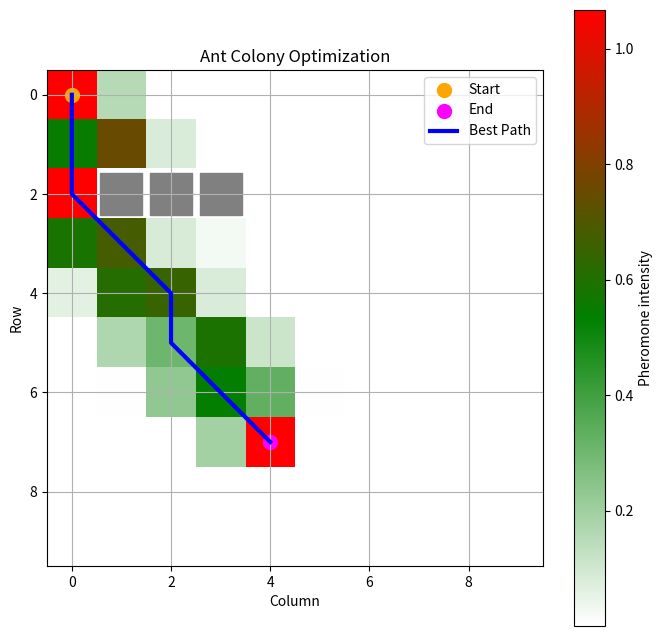

Reproduce this figure in Python.
import numpy as np
import matplotlib.pyplot as plt
from matplotlib.colors import LinearSegmentedColormap

class AntColonyOptimization:
    def __init__(self, start, end, obstacles, grid_size=(10, 10), num_ants=10, evaporation_rate=0.1, alpha=0.1, beta=2):
        self.start = start
        self.end = end
        self.obstacles = obstacles
        self.grid_size = grid_size
        self.num_ants = num_ants
        self.evaporation_rate = evaporation_rate
        self.alpha = alpha
        self.beta = beta
        # Inicializar feromonas con un valor pequeño, no 1, para evitar sesgo inicial
        self.pheromones = np.ones(grid_size) * 0.1
        self.best_path = None
        self.best_path_length = float('inf')

    def _get_neighbors(self, position):
        pos_x, pos_y = position
        neighbors = []
        for i in range(-1, 2):
            for j in range(-1, 2):
                new_x, new_y = pos_x + i, pos_y + j
                if (0 <= new_x < self.grid_size[0] and 0 <= new_y < self.grid_size[1] and
                        (new_x, new_y) != position and (new_x, new_y) not in self.obstacles):
                    neighbors.append((new_x, new_y))
        return neighbors

    def _select_next_position(self, position, visited):
        neighbors = self._get_neighbors(position)
        probabilities = []
        total = 0
        for neighbor in neighbors:
            if neighbor not in visited:
                pheromone = self.pheromones[neighbor[1], neighbor[0]]
                heuristic = 1 / (np.linalg.norm(np.array(neighbor) - np.array(self.end)) + 0.1)
                probabilities.append((neighbor, pheromone ** self.alpha * heuristic ** self.beta))
                total += pheromone ** self.alpha * heuristic ** self.beta
        if not probabilities:
            return None
        probabilities = [(pos, prob / total) for pos, prob in probabilities]
        selected = np.random.choice(len(probabilities), p=[prob for pos, prob in probabilities])
        return probabilities[selected][0]

    def _evaporate_pheromones(self):
        self.pheromones *= (1 - self.evaporation_rate)

    def _deposit_pheromones(self, path, path_length):
        # Depósito inversamente proporcional a la longitud del camino
        # Cuanto más corto sea el camino, más feromona se deposita
        if path_length > 0:
            pheromone_deposit = 1.0 / path_length  # Puedes ajustar este factor
            for position in path:
                self.pheromones[position[1], position[0]] += pheromone_deposit

    def find_best_path(self, num_iterations):
        for iteration in range(num_iterations):
            all_paths = []
            for ant in range(self.num_ants):
                current_position = self.start
                path = [current_position]
                while current_position != self.end:
                    next_position = self._select_next_position(current_position, path)
                    if next_position is None:
                        break  # Hormiga atascada
                    path.append(next_position)
                    current_position = next_position
                # Solo agregar el camino si llegó al destino
                if current_position == self.end:
                    all_paths.append(path)

            # Actualizar mejor camino global
            if all_paths:
                # Encontrar el camino más corto entre los válidos
                best_path_this_iter = min(all_paths, key=len)
                best_path_length_this_iter = len(best_path_this_iter)

                # Actualizar el mejor camino global si este es mejor
                if best_path_length_this_iter < self.best_path_length:
                    self.best_path = best_path_this_iter
                    self.best_path_length = best_path_length_this_iter

                # Evaporar y depositar feromonas basadas en el mejor camino de esta iteración
                self._evaporate_pheromones()
                self._deposit_pheromones(best_path_this_iter, best_path_length_this_iter)
            else:
                # Si ninguna hormiga llegó al destino, solo evaporar
                self._evaporate_pheromones()

            print(f"Iteration {iteration + 1}: Best path length so far: {self.best_path_length}")

    def plot(self):
        cmap = LinearSegmentedColormap.from_list('pheromone', ['white', 'green', 'red'])
        plt.figure(figsize=(8, 8))
        plt.imshow(self.pheromones, cmap=cmap, vmin=np.min(self.pheromones), vmax=np.max(self.pheromones))
        plt.colorbar(label='Pheromone intensity')
        plt.scatter(self.start[0], self.start[1], color='orange', label='Start', s=100)
        plt.scatter(self.end[0], self.end[1], color='magenta', label='End', s=100)
        for obstacle in self.obstacles:
            plt.scatter(obstacle[0], obstacle[1], color='gray', s=900, marker='s')
        if self.best_path:
            path_x, path_y = zip(*self.best_path)
            plt.plot(path_x, path_y, color='blue', label='Best Path', linewidth=3)
        plt.xlabel('Column')
        plt.ylabel('Row')
        plt.title('Ant Colony Optimization')
        plt.legend()
        plt.grid(True)
        plt.show()

def study_case_1():
    print("Start of Ant Colony Optimization - First Study Case")
    start = (0, 0)
    end = (4, 7)
    obstacles = [(1, 2), (2, 2), (3, 2)]
    aco = AntColonyOptimization(start, end, obstacles)
    aco.find_best_path(100)
    aco.plot()
    print("End of Ant Colony Optimization")
    print("Best path: ", aco.best_path)
    print("Length of best path: ", aco.best_path_length)

def study_case_2():
    print("Start of Ant Colony Optimization - Second Study Case")
    start = (0, 0)
    end = (4, 7)
    obstacles = [(0, 2), (1, 2), (2, 2), (3, 2)]
    aco = AntColonyOptimization(start, end, obstacles)
    aco.find_best_path(100)
    aco.plot()
    print("End of Ant Colony Optimization")
    print("Best path: ", aco.best_path)
    print("Length of best path: ", aco.best_path_length)

if __name__ == '__main__':
    study_case_1()
    #study_case_2()
